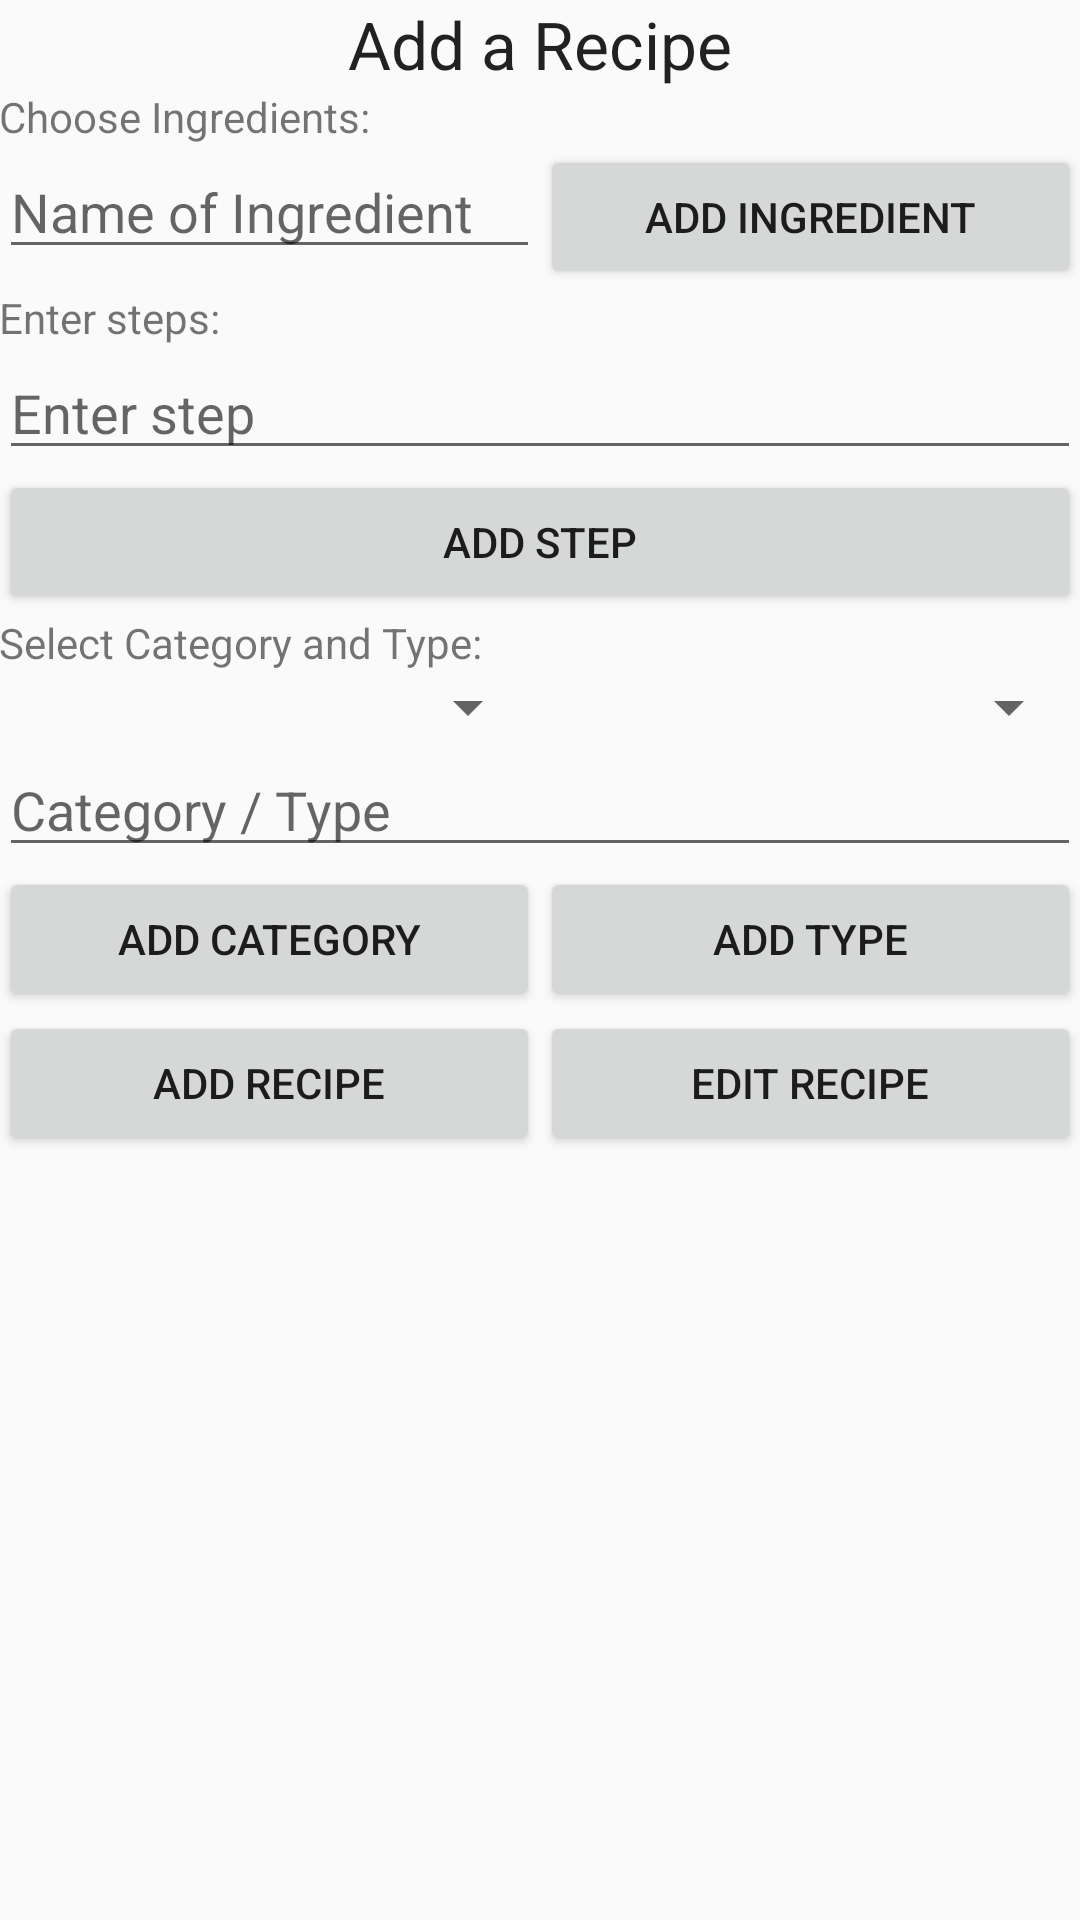

Write the Android layout XML for this screen, with the resource values it uses.
<!-- AndroidManifest.xml: application theme AppTheme -->
<!-- res/layout/activity_add_recipe.xml -->
<?xml version="1.0" encoding="utf-8"?>
<RelativeLayout xmlns:android="http://schemas.android.com/apk/res/android"
    xmlns:tools="http://schemas.android.com/tools"
    android:layout_width="match_parent"
    android:layout_height="match_parent"
    android:paddingBottom="@dimen/activity_vertical_margin"
    android:paddingLeft="@dimen/activity_horizontal_margin"
    android:paddingRight="@dimen/activity_horizontal_margin"
    android:paddingTop="@dimen/activity_vertical_margin"
    tools:context="com.uottawa.keenan.cookhelper.AddRecipe"
    android:isScrollContainer="false">

    <ScrollView
        android:layout_width="match_parent"
        android:layout_height="match_parent"
        android:layout_alignParentTop="true"
        android:layout_alignParentLeft="true"
        android:layout_alignParentStart="true">

        <LinearLayout
            android:orientation="vertical"
            android:layout_width="match_parent"
            android:layout_height="wrap_content"
            android:id="@+id/main_vertical_layout">

            <TextView
                android:layout_width="wrap_content"
                android:layout_height="wrap_content"
                android:textAppearance="?android:attr/textAppearanceLarge"
                android:text="Add a Recipe"
                android:id="@+id/add_a_recipe_label"
                android:layout_gravity="center_horizontal" />

            <TextView
                android:layout_width="wrap_content"
                android:layout_height="wrap_content"
                android:text="Choose Ingredients:"
                android:id="@+id/choose_ingredients_label" />

            <LinearLayout
                android:orientation="vertical"
                android:layout_width="match_parent"
                android:layout_height="match_parent"
                android:id="@+id/ingredients_layout">

            </LinearLayout>

            <LinearLayout
                android:orientation="horizontal"
                android:layout_width="match_parent"
                android:layout_height="match_parent"
                android:layout_weight="1"
                android:id="@+id/ingredient_elements_layout">

                <EditText
                    android:layout_width="match_parent"
                    android:layout_height="wrap_content"
                    android:id="@+id/add_ingredient_editText"
                    android:layout_weight="1"
                    android:hint="Name of Ingredient"
                    android:textAllCaps="false"
                    android:inputType="textCapSentences" />

                <Button
                    android:layout_width="match_parent"
                    android:layout_height="wrap_content"
                    android:text="Add Ingredient"
                    android:id="@+id/add_ingredient_btn"
                    android:layout_weight="1"
                    android:onClick="OnAddIngredient" />

            </LinearLayout>

            <TextView
                android:layout_width="match_parent"
                android:layout_height="wrap_content"
                android:text="Enter steps:"
                android:id="@+id/enter_steps_label" />

            <LinearLayout
                android:orientation="vertical"
                android:layout_width="match_parent"
                android:layout_height="match_parent"
                android:id="@+id/recipe_steps_layout"></LinearLayout>

            <EditText
                android:layout_width="match_parent"
                android:layout_height="wrap_content"
                android:id="@+id/enter_step_editText"
                android:hint="Enter step" />

            <LinearLayout
                android:orientation="vertical"
                android:layout_width="match_parent"
                android:layout_height="match_parent"
                android:id="@+id/recipe_save_step_btn_layout"></LinearLayout>

            <LinearLayout
                android:orientation="vertical"
                android:layout_width="match_parent"
                android:layout_height="match_parent"
                android:id="@+id/delete_step_btn_layout"></LinearLayout>

            <LinearLayout
                android:orientation="vertical"
                android:layout_width="match_parent"
                android:layout_height="match_parent"
                android:id="@+id/recipe_add_step_btn_layout">

                <Button
                    android:layout_width="match_parent"
                    android:layout_height="wrap_content"
                    android:text="Add Step"
                    android:id="@+id/add_recipe_step_btn"
                    android:onClick="OnAddStep" />
            </LinearLayout>

            <TextView
                android:layout_width="match_parent"
                android:layout_height="wrap_content"
                android:text="Select Category and Type:"
                android:id="@+id/category_and_type_label"
                android:layout_weight="1" />

            <LinearLayout
                android:orientation="horizontal"
                android:layout_width="match_parent"
                android:layout_height="match_parent">

                <Spinner
                    android:layout_width="match_parent"
                    android:id="@+id/category_spinner"
                    android:layout_weight="1"
                    android:layout_height="wrap_content" />

                <Spinner
                    android:layout_width="match_parent"
                    android:layout_height="wrap_content"
                    android:id="@+id/type_spinner"
                    android:layout_weight="1" />

            </LinearLayout>

            <EditText
                android:layout_width="match_parent"
                android:layout_height="wrap_content"
                android:inputType="textPersonName"
                android:ems="10"
                android:id="@+id/category_or_type_editText"
                android:layout_weight="1"
                android:hint="Category / Type" />

            <LinearLayout
                android:orientation="horizontal"
                android:layout_width="match_parent"
                android:layout_height="match_parent"
                android:layout_weight="1"
                android:id="@+id/add_type_category_layout">

                <Button
                    android:text="Add Category"
                    android:layout_width="match_parent"
                    android:layout_height="wrap_content"
                    android:id="@+id/add_category_btn"
                    android:layout_weight="1" />

                <Button
                    android:text="Add Type"
                    android:layout_width="match_parent"
                    android:layout_height="wrap_content"
                    android:id="@+id/add_type_btn"
                    android:layout_weight="1" />
            </LinearLayout>

            <LinearLayout
                android:orientation="horizontal"
                android:layout_width="match_parent"
                android:layout_height="match_parent"
                android:layout_weight="1"
                android:id="@+id/add_edit_recipe_layout">

                <Button
                    android:text="Add Recipe"
                    android:layout_width="match_parent"
                    android:layout_height="wrap_content"
                    android:id="@+id/add_current_recipe_btn"
                    android:layout_weight="1"
                    android:onClick="on_add_current_recipe_btn" />

                <Button
                    android:text="Edit Recipe"
                    android:layout_width="match_parent"
                    android:layout_height="wrap_content"
                    android:id="@+id/edit_current_recipe_button"
                    android:layout_weight="1"
                    android:onClick="OnEditCurrentRecipe" />
            </LinearLayout>

        </LinearLayout>
    </ScrollView>

</RelativeLayout>
<!-- resources referenced by this layout -->
<resources>
  <style name="AppTheme" parent="Theme.AppCompat.Light.DarkActionBar">
          
          <item name="colorPrimary">@color/colorPrimary</item>
          <item name="colorPrimaryDark">@color/colorPrimaryDark</item>
          <item name="colorAccent">@color/colorAccent</item>
      </style>
  <!-- not gathered from this repository: default colours our renderer supplied (Android Studio template values) -->
  <color name="colorPrimary">#FF6200EE</color>
  <color name="colorPrimaryDark">#FF3700B3</color>
  <color name="colorAccent">#FF03DAC5</color>
</resources>
